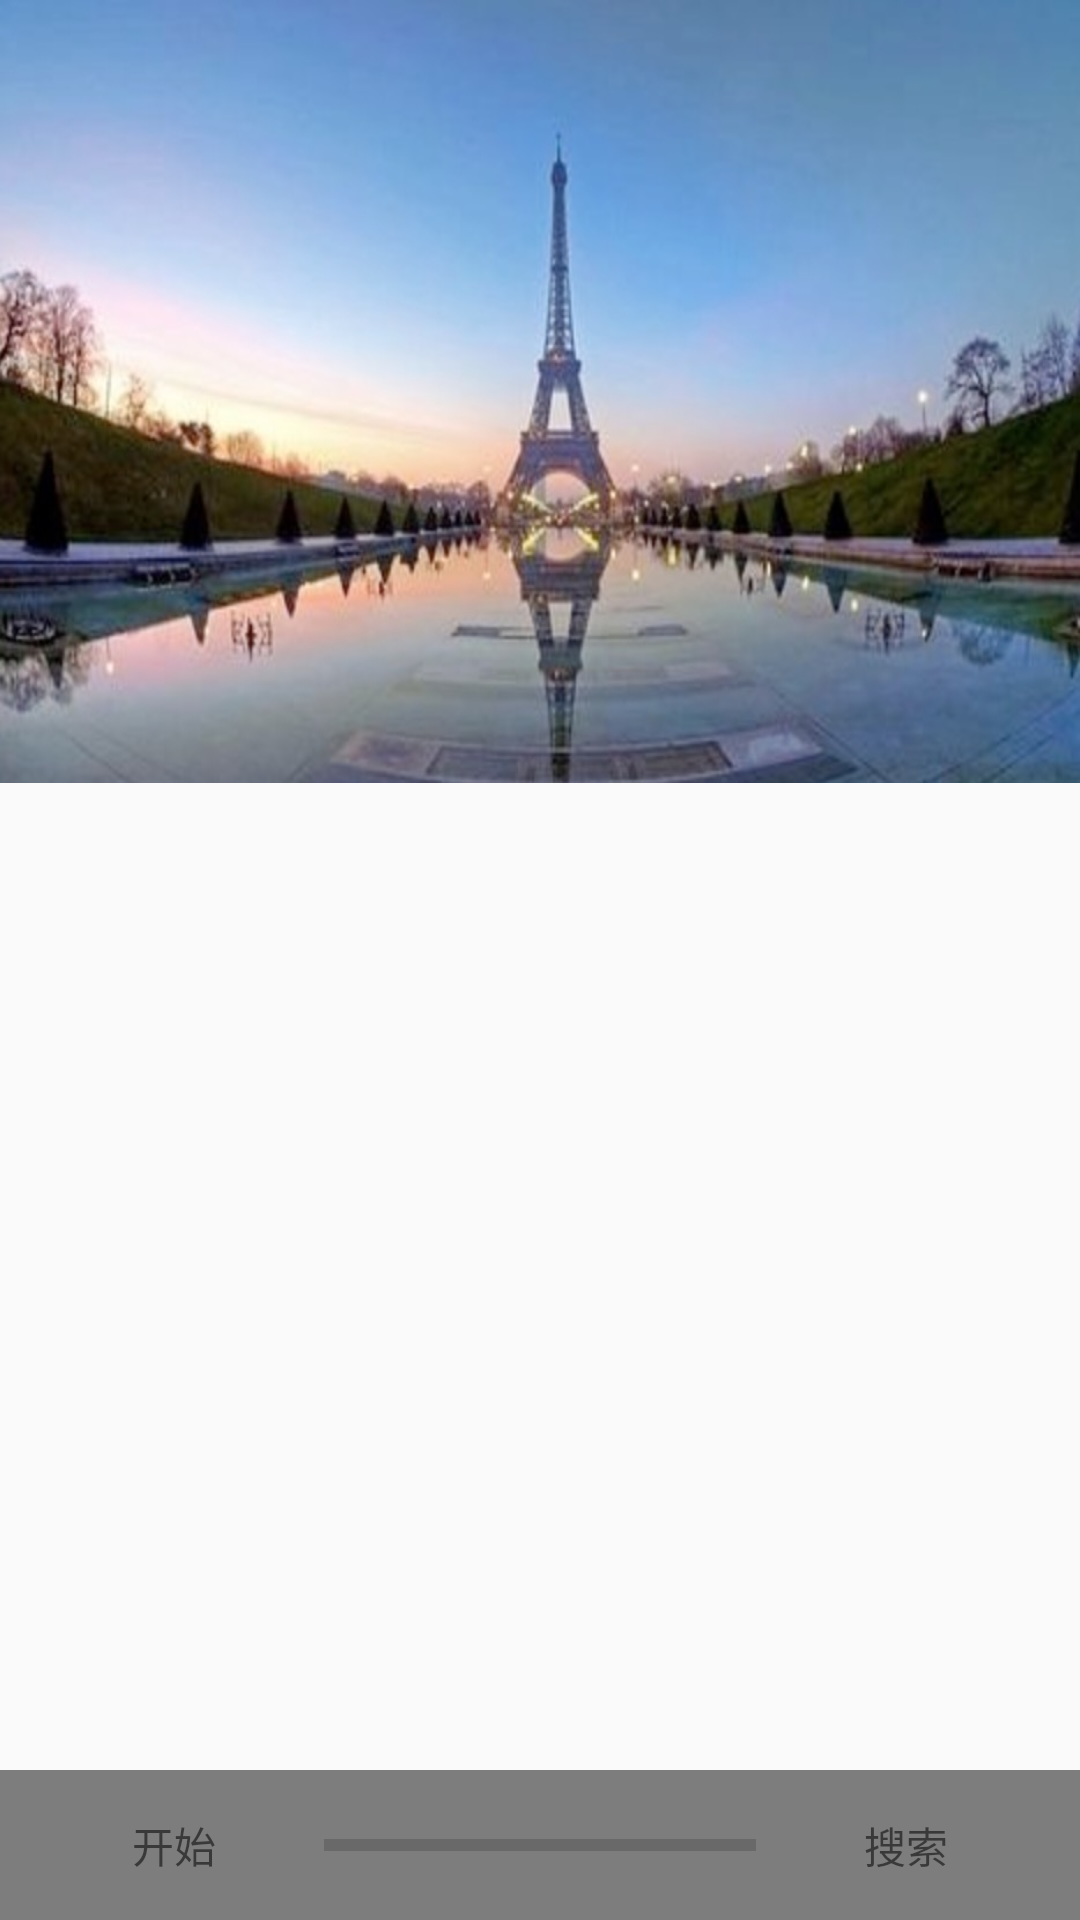

Layout XML and referenced resources for this Android screen:
<!-- AndroidManifest.xml: application theme AppTheme -->
<!-- res/layout/layout_header.xml -->
<?xml version="1.0" encoding="utf-8"?>
<RelativeLayout xmlns:android="http://schemas.android.com/apk/res/android"
    android:layout_width="match_parent"
    android:layout_height="match_parent"
    android:layout_gravity="center"
    android:orientation="vertical">

    <ImageView
        android:id="@+id/img_header"
        android:layout_width="fill_parent"
        android:layout_height="wrap_content"
        android:scaleType="fitXY"
        android:src="@drawable/aaa" />

    <include
        android:id="@+id/inc_tab"
        layout="@layout/layout_headerv"
        android:layout_width="fill_parent"
        android:layout_height="50dp"
        android:layout_alignParentBottom="true" />

</RelativeLayout>
<!-- res/layout/layout_headerv.xml (included above) -->
<?xml version="1.0" encoding="utf-8"?>
<LinearLayout xmlns:android="http://schemas.android.com/apk/res/android"
    android:id="@+id/secondLayout"
    android:layout_width="match_parent"
    android:layout_height="50dp"
    android:alpha="100"
    android:background="#88111111"
    android:orientation="horizontal"
    android:padding="8dp">

    <TextView
        android:id="@+id/btn_start"
        android:layout_width="100dp"
        android:layout_height="45dp"
        android:layout_gravity="center"
        android:gravity="center"
        android:text="开始" />

    <ProgressBar
        android:id="@+id/progressBar"
        style="?android:attr/progressBarStyleHorizontal"
        android:layout_width="wrap_content"
        android:layout_height="wrap_content"
        android:layout_gravity="center_vertical"
        android:layout_weight="1" />

    <TextView
        android:id="@+id/btn_stop"
        android:layout_width="100dp"
        android:layout_height="45dp"
        android:layout_gravity="center"
        android:gravity="center"
        android:text="搜索" />
</LinearLayout>
<!-- resources referenced by this layout -->
<resources>
  <!-- drawable aaa: jpeg bitmap (drawable-xhdpi, 74983 bytes) -->
  <style name="AppTheme" parent="Theme.AppCompat.Light.NoActionBar">
          
  
          <item name="windowActionBar">false</item>
          <item name="windowNoTitle">true</item>
      </style>
</resources>
